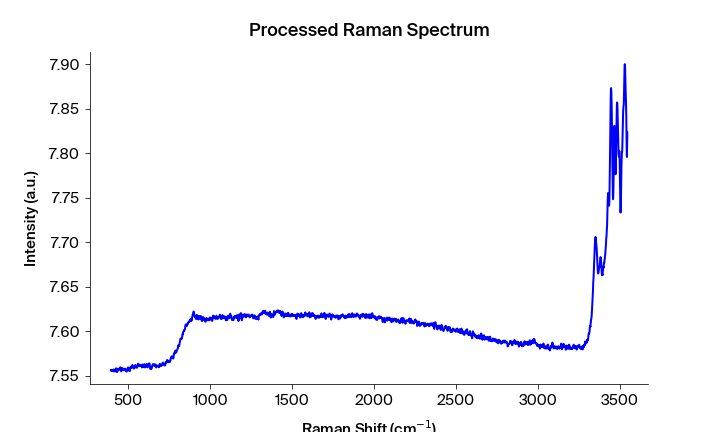

The data file committed next to this chart (first rows):
Pixels #, Intensity (a.u.), Wavelength (nm), Raman shift (cm-1), Raman shift (cm-1) adjusted, Filtered Intensity (a.u.), Baselined Filtered Intensity (a.u.)
0.0, 7.556, 543.4, 393.5, 393.2, 7.556, -0.02703
1.0, 7.556, 543.4, 395.4, 395.1, 7.556, -0.02703
2.0, 7.557, 543.5, 397.2, 396.9, 7.556, -0.02689
3.0, 7.556, 543.5, 399.1, 398.8, 7.556, -0.02689
4.0, 7.556, 543.6, 400.9, 400.6, 7.556, -0.02689
5.0, 7.556, 543.6, 402.8, 402.5, 7.556, -0.02706
6.0, 7.555, 543.7, 404.7, 404.4, 7.556, -0.02703
7.0, 7.556, 543.8, 406.5, 406.2, 7.556, -0.02703
8.0, 7.556, 543.8, 408.4, 408.1, 7.556, -0.02703
9.0, 7.557, 543.9, 410.2, 409.9, 7.556, -0.02703
10.0, 7.557, 543.9, 412.1, 411.8, 7.557, -0.02617
11.0, 7.555, 544, 413.9, 413.6, 7.557, -0.02617
12.0, 7.557, 544, 415.8, 415.5, 7.556, -0.02716
13.0, 7.555, 544.1, 417.7, 417.4, 7.555, -0.02769
14.0, 7.556, 544.1, 419.5, 419.2, 7.556, -0.02717
15.0, 7.555, 544.2, 421.4, 421.1, 7.556, -0.02717
16.0, 7.557, 544.3, 423.2, 422.9, 7.557, -0.02635
17.0, 7.558, 544.3, 425.1, 424.8, 7.557, -0.02635
18.0, 7.558, 544.4, 426.9, 426.6, 7.557, -0.02635
19.0, 7.556, 544.4, 428.8, 428.5, 7.556, -0.02662
20.0, 7.556, 544.5, 430.6, 430.3, 7.556, -0.02684
21.0, 7.554, 544.5, 432.5, 432.2, 7.556, -0.02718
22.0, 7.556, 544.6, 434.4, 434, 7.556, -0.02718
23.0, 7.556, 544.6, 436.2, 435.9, 7.556, -0.02684
24.0, 7.558, 544.7, 438.1, 437.7, 7.557, -0.02568
25.0, 7.558, 544.7, 439.9, 439.6, 7.557, -0.02568
26.0, 7.557, 544.8, 441.8, 441.4, 7.557, -0.02568
27.0, 7.557, 544.9, 443.6, 443.3, 7.557, -0.02568
28.0, 7.557, 544.9, 445.5, 445.1, 7.557, -0.02568
29.0, 7.557, 545, 447.3, 447, 7.557, -0.02563
30.0, 7.558, 545, 449.2, 448.8, 7.558, -0.02501
31.0, 7.559, 545.1, 451, 450.7, 7.558, -0.02501
32.0, 7.56, 545.1, 452.9, 452.5, 7.558, -0.02501
33.0, 7.557, 545.2, 454.7, 454.4, 7.557, -0.02599
34.0, 7.556, 545.2, 456.6, 456.2, 7.557, -0.02599
35.0, 7.555, 545.3, 458.4, 458.1, 7.557, -0.02599
36.0, 7.558, 545.4, 460.3, 459.9, 7.558, -0.02537
37.0, 7.559, 545.4, 462.1, 461.7, 7.558, -0.02537
38.0, 7.558, 545.5, 464, 463.6, 7.558, -0.02537
39.0, 7.557, 545.5, 465.8, 465.4, 7.558, -0.02538
40.0, 7.558, 545.6, 467.7, 467.3, 7.557, -0.02572
41.0, 7.557, 545.6, 469.5, 469.1, 7.557, -0.02573
42.0, 7.556, 545.7, 471.3, 471, 7.558, -0.02544
43.0, 7.558, 545.7, 473.2, 472.8, 7.558, -0.02544
44.0, 7.558, 545.8, 475, 474.7, 7.558, -0.02544
45.0, 7.558, 545.8, 476.9, 476.5, 7.558, -0.02544
46.0, 7.556, 545.9, 478.7, 478.3, 7.557, -0.0256
47.0, 7.557, 546, 480.6, 480.2, 7.557, -0.0256
48.0, 7.557, 546, 482.4, 482, 7.557, -0.02571
49.0, 7.558, 546.1, 484.3, 483.9, 7.557, -0.02572
50.0, 7.557, 546.1, 486.1, 485.7, 7.557, -0.02572
51.0, 7.555, 546.2, 487.9, 487.6, 7.555, -0.02765
52.0, 7.555, 546.2, 489.8, 489.4, 7.555, -0.02768
53.0, 7.555, 546.3, 491.6, 491.2, 7.555, -0.02768
54.0, 7.555, 546.3, 493.5, 493.1, 7.555, -0.02765
55.0, 7.556, 546.4, 495.3, 494.9, 7.556, -0.02751
56.0, 7.557, 546.5, 497.2, 496.7, 7.557, -0.02573
57.0, 7.559, 546.5, 499, 498.6, 7.559, -0.02445
58.0, 7.559, 546.6, 500.8, 500.4, 7.559, -0.02445
59.0, 7.559, 546.6, 502.7, 502.3, 7.559, -0.02445
... 1,988 more rows
